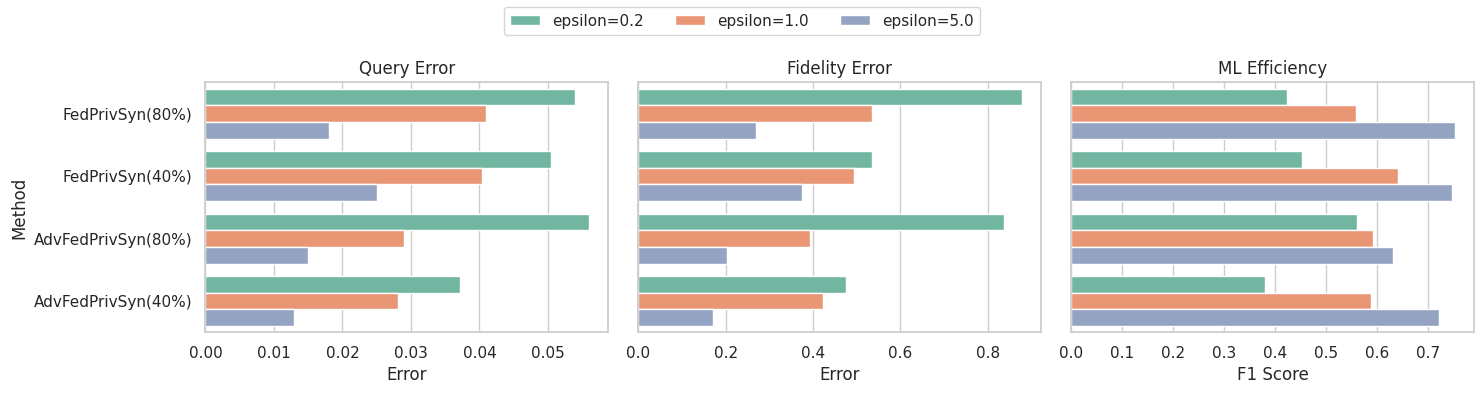

Here is the Python script that generated this plot: (Note: this script raises an exception after producing the figure.)
import matplotlib.pyplot as plt
import seaborn as sns
import pandas as pd

# ===== 配置部分 =====
metrics = ["Query Error", "Fidelity Error", "ML Efficiency"]
methods = ["FedPrivSyn(80%)", "FedPrivSyn(40%)", "AdvFedPrivSyn(80%)", "AdvFedPrivSyn(40%)"]
epsilons = [0.2, 1, 5]

# ===== 在这里填你的实验结果 =====
results = {
    "Query Error": {
        "FedPrivSyn(80%)": [0.054, 0.041, 0.018],
        "FedPrivSyn(40%)": [0.050380367, 0.040376887, 0.025],
        "AdvFedPrivSyn(80%)": [0.056, 0.029, 0.015],
        "AdvFedPrivSyn(40%)": [0.037228569, 0.028181227, 0.013],
    },
    "Fidelity Error": {
        "FedPrivSyn(80%)": [0.878, 0.534, 0.27],
        "FedPrivSyn(40%)": [0.535225964, 0.492590347, 0.375],
        "AdvFedPrivSyn(80%)": [0.837, 0.393, 0.203],
        "AdvFedPrivSyn(40%)": [0.475327123, 0.42201696, 0.17],
    },
    "ML Efficiency": {
        "FedPrivSyn(80%)": [0.424, 0.559, 0.753],
        "FedPrivSyn(40%)": [0.453116058, 0.640734783, 0.747],
        "AdvFedPrivSyn(80%)": [0.561, 0.593, 0.632],
        "AdvFedPrivSyn(40%)": [0.381308571, 0.58795565, 0.721],
    }
}

# ===== 转换为 DataFrame =====
data = []
for metric in metrics:
    for method in methods:
        for i, eps in enumerate(epsilons):
            value = results[metric][method][i]
            data.append([metric, method, eps, value])

df = pd.DataFrame(data, columns=["Metric", "Method", "Epsilon", "Value"])

# ===== 画图部分 =====
sns.set(style="whitegrid", font_scale=1)

fig, axes = plt.subplots(1, len(metrics), figsize=(15, 4), sharey=True)

for i, metric in enumerate(metrics):
    ax = axes[i]
    subset = df[df["Metric"] == metric]
    sns.barplot(
        data=subset,
        y="Method", x="Value",
        hue="Epsilon",
        ax=ax,
        orient="h",
        palette="Set2"
    )
    ax.set_title(metric)
    # 修改横坐标名称
    if metric == "ML Efficiency":
        ax.set_xlabel("F1 Score")
    else:
        ax.set_xlabel("Error")
    ax.set_ylabel("Method" if i == 0 else "")

    ax.get_legend().remove()

# 统一图例并改成 epsilon=xxx 格式
handles, labels = axes[0].get_legend_handles_labels()
labels = [f"epsilon={l}" for l in labels]
fig.legend(handles, labels, loc="upper center", ncol=len(epsilons))

plt.tight_layout(rect=[0, 0, 1, 0.9])
plt.show()
fig.savefig('D:/Fed_Privsyn/Tabular-Data-Synthesis-Framework/draw_scripts/fig/epsilon_dist.pdf')